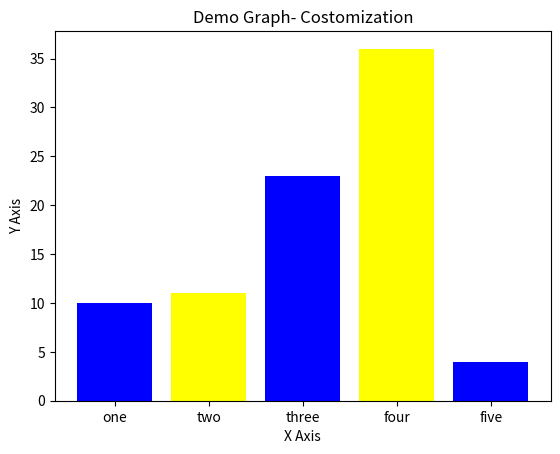

Python code for this plot:
import matplotlib.pyplot as plt


# x1 = [2,4,5]
# y1 = [2,3,6]

# plt.plot(x1,y1,,color='green',linestyle='dashed',linewidth=3,marker='o', markerfacecolor ='blue',markersize=12)
# plt.ylim(1,8)
# plt.xlim(1,8)

left = [1,2,3,4,5]
height = [10,11,23,36,4]

tick_label = ['one','two','three','four','five']
plt.bar(left,height,tick_label= tick_label,width = 0.8,color=['blue','yellow'])



# x2=[1,2,3,4]
# y2 = [1,2,4,4]

# plt.plot(x2,y2, label="Line 2")


plt.xlabel('X Axis')
plt.ylabel("Y Axis")


plt.title('Demo Graph- Costomization')

# plt.legend() shows color for two diffenrent lines

plt.show()


















